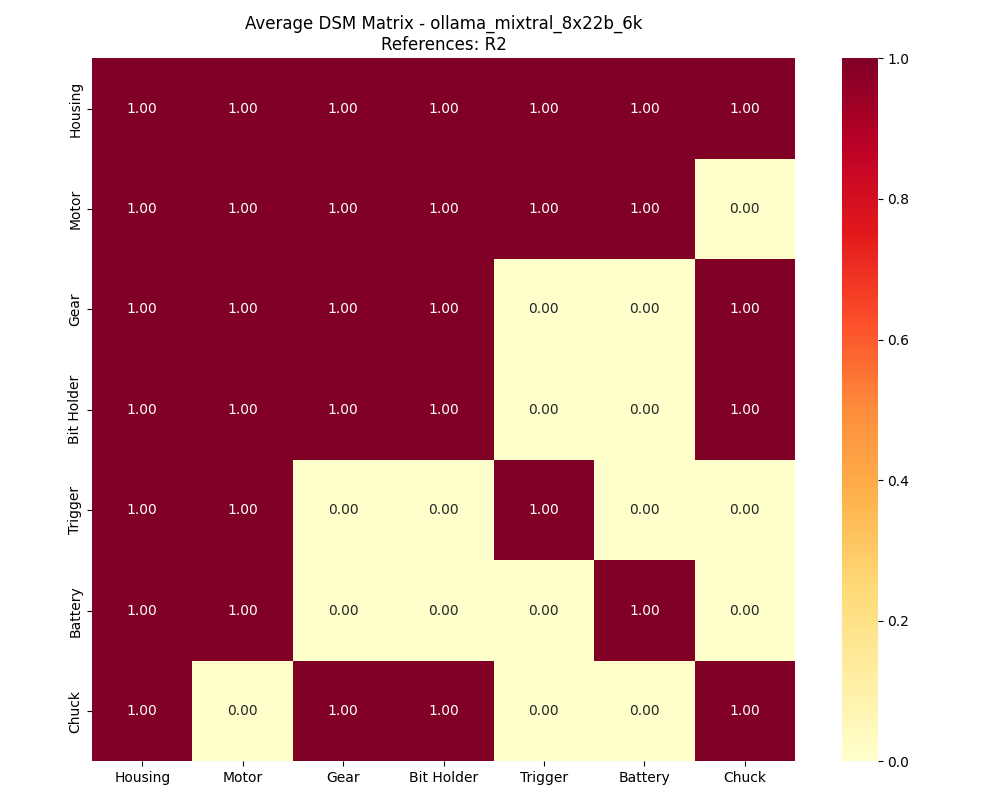

The table this chart was drawn from, first rows:
, Housing, Motor, Gear, Bit Holder, Trigger, Battery, Chuck
Housing, 1, 1, 1, 1, 1, 1, 1
Motor, 1, 1, 1, 1, 1, 1, 0
Gear, 1, 1, 1, 1, 0, 0, 1
Bit Holder, 1, 1, 1, 1, 0, 0, 1
Trigger, 1, 1, 0, 0, 1, 0, 0
Battery, 1, 1, 0, 0, 0, 1, 0
Chuck, 1, 0, 1, 1, 0, 0, 1
